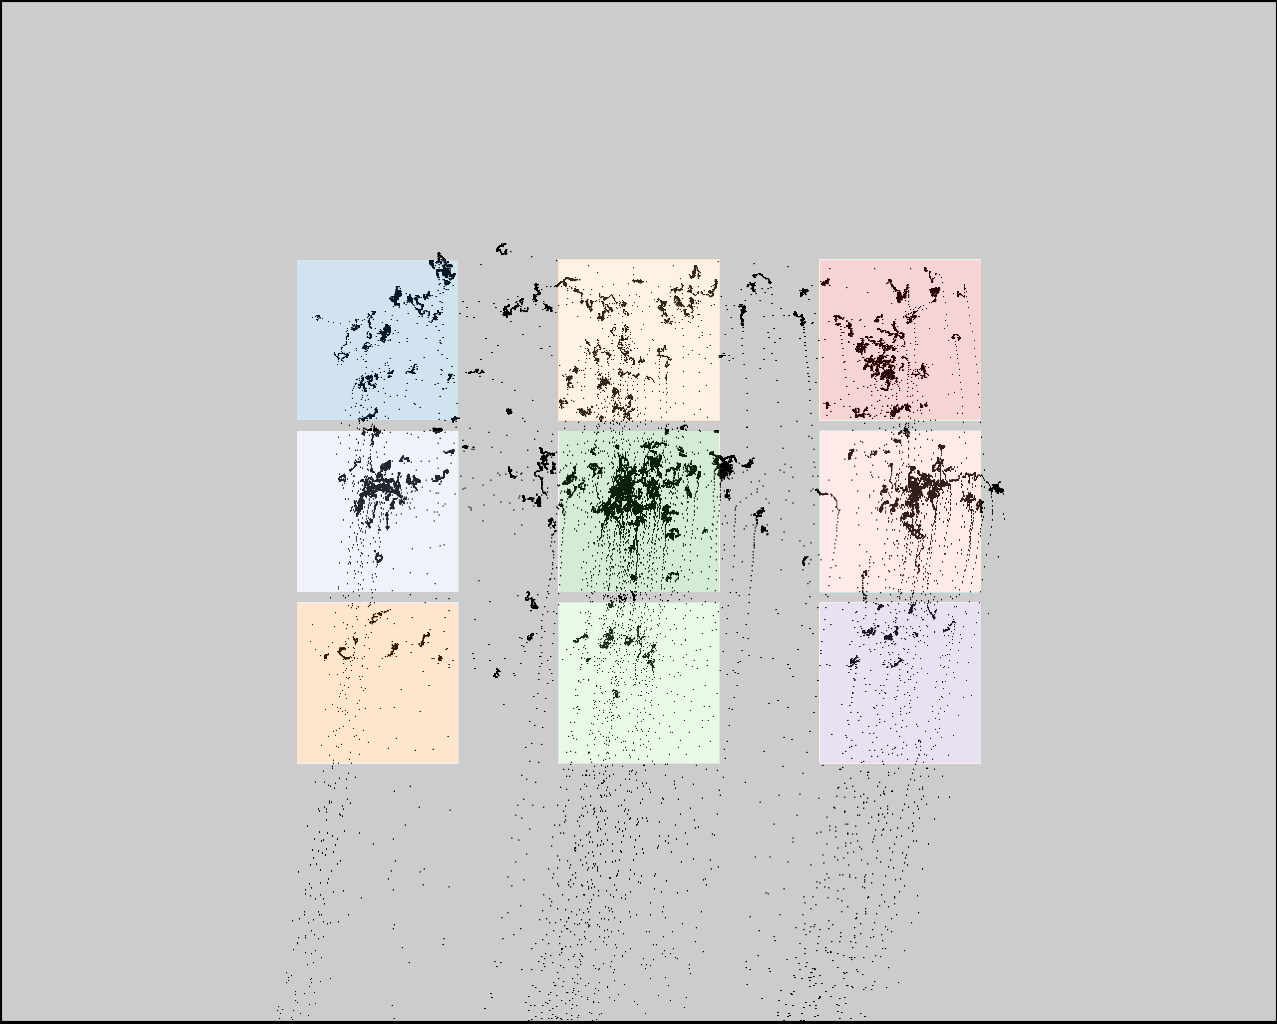

Data behind this chart, as committed beside it:
click0, click1, click2, click3, click4, click5, click6, click7, click8
389, 390, 390, 631, 624, 628, 898, 904, 904
339, 503, 670, 336, 502, 668, 343, 507, 673
